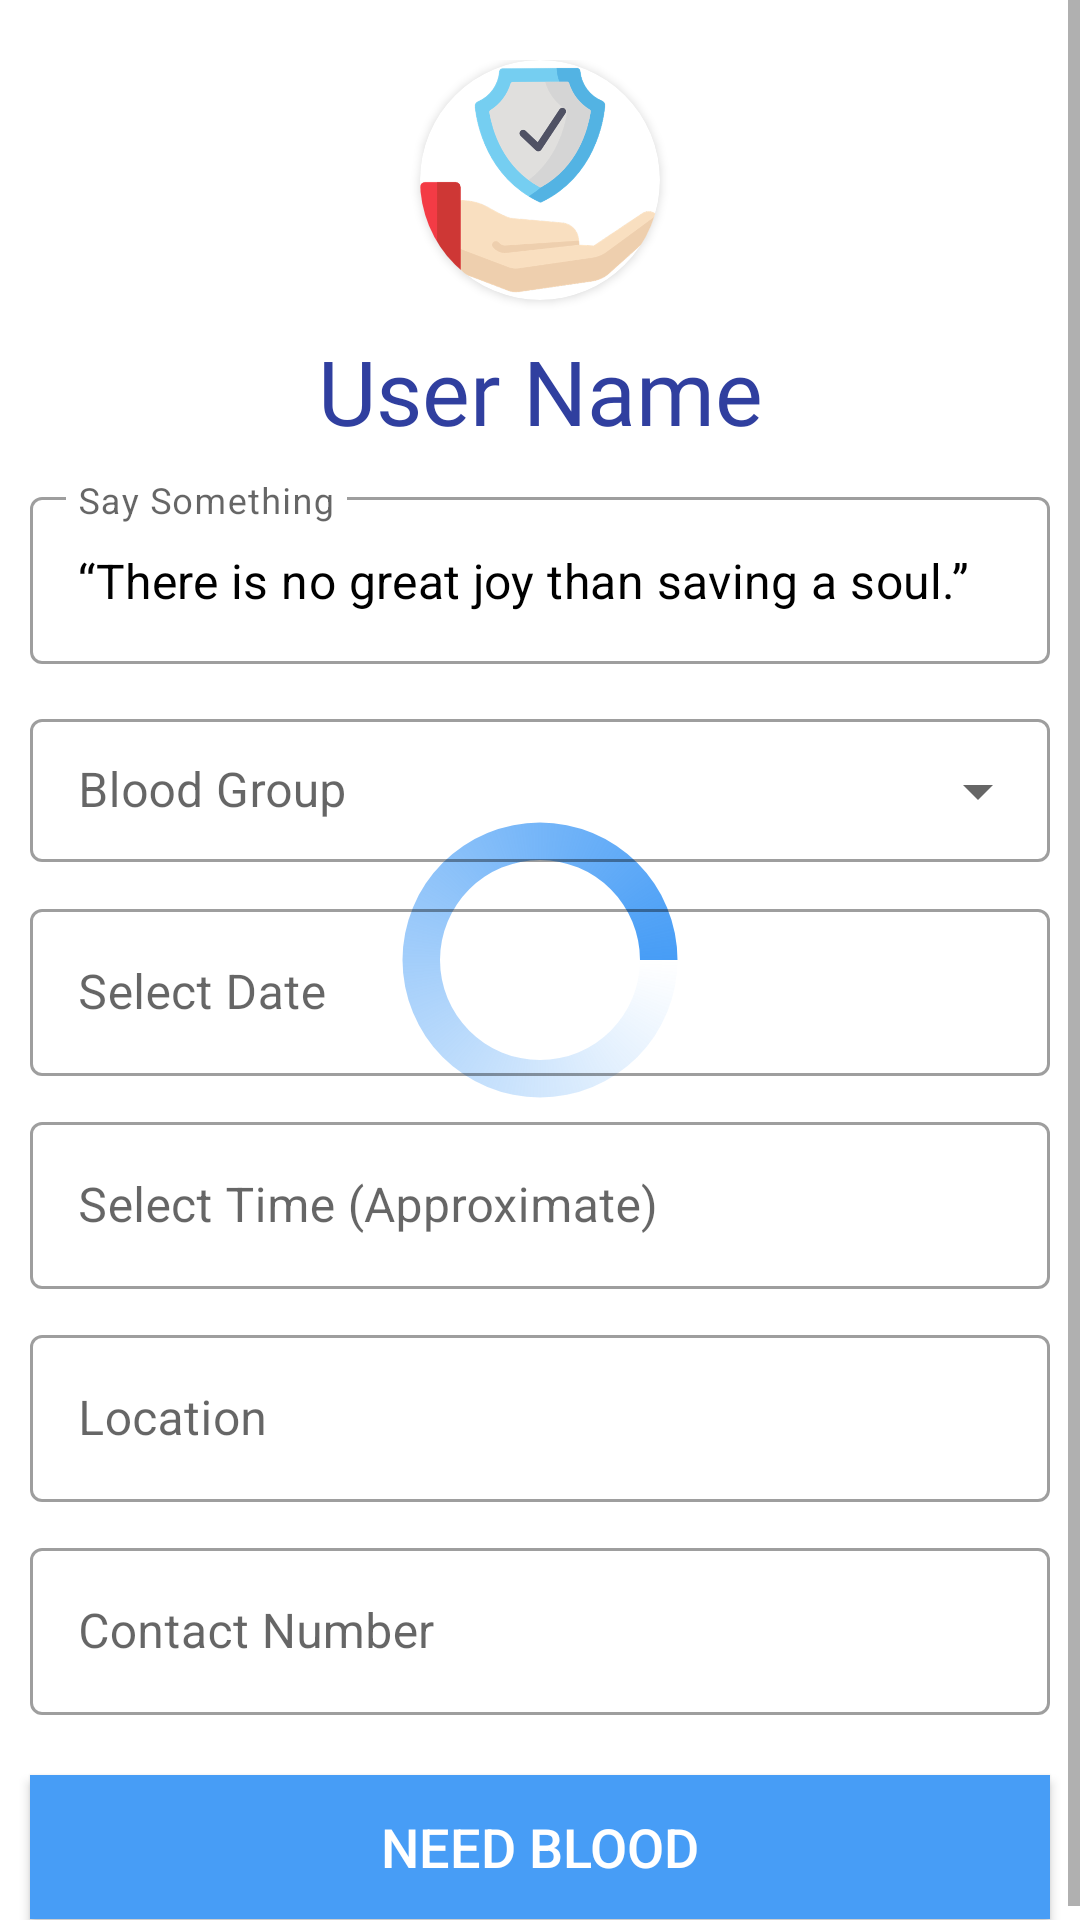

This screen was rendered from an Android layout file. Write that file and the resources it references.
<!-- AndroidManifest.xml: application theme Theme.SafetyWithSecurity.NoActionBar -->
<!-- res/layout/fragment_need_blood.xml -->
<?xml version="1.0" encoding="utf-8"?>
<FrameLayout xmlns:android="http://schemas.android.com/apk/res/android"
    xmlns:tools="http://schemas.android.com/tools"
    android:layout_width="match_parent"
    android:layout_height="match_parent"
    xmlns:app="http://schemas.android.com/apk/res-auto"
    tools:context=".NeedBloodFragment">
<androidx.constraintlayout.widget.ConstraintLayout
    android:layout_width="match_parent"
    android:layout_height="match_parent">

    <ProgressBar
        android:id="@+id/progressBar"
        style="?android:attr/progressBarStyle"
        android:layout_width="@dimen/progress_bar_size_medium"
        android:layout_height="@dimen/progress_bar_size_medium"
        android:indeterminate="true"
        android:indeterminateDrawable="@drawable/progress_bg"
        app:layout_constraintBottom_toBottomOf="parent"
        app:layout_constraintEnd_toEndOf="parent"
        app:layout_constraintStart_toStartOf="parent"
        app:layout_constraintTop_toTopOf="parent" />

    <ScrollView
        android:layout_width="match_parent"
        android:layout_height="wrap_content"
        android:layout_gravity="center"
        app:layout_constraintBottom_toBottomOf="parent"
        app:layout_constraintEnd_toEndOf="parent"
        app:layout_constraintStart_toStartOf="parent"
        app:layout_constraintTop_toTopOf="parent">

        <LinearLayout
            android:layout_width="match_parent"
            android:layout_height="wrap_content"
            android:layout_marginTop="20dp"
            android:layout_marginBottom="20dp"
            android:orientation="vertical">

            <androidx.cardview.widget.CardView
                android:id="@+id/profileImageCardView"
                android:layout_width="80dp"
                android:layout_height="80dp"
                android:layout_centerHorizontal="true"
                android:layout_gravity="center"
                android:layout_marginLeft="20dp"
                android:layout_marginRight="20dp"
                android:elevation="12dp"
                app:cardCornerRadius="40dp">

                <ImageView
                    android:id="@+id/profileImage"
                    android:layout_width="match_parent"
                    android:layout_height="80dp"
                    android:scaleType="centerCrop"
                    android:src="@drawable/shield_icon" />

            </androidx.cardview.widget.CardView>

            <TextView
                android:id="@+id/profileName"
                android:layout_width="match_parent"
                android:layout_height="match_parent"
                android:layout_marginLeft="20dp"
                android:layout_marginTop="10dp"
                android:layout_marginRight="20dp"
                android:fontFamily="@font/aladin"
                android:text="User Name"
                android:textAlignment="center"
                android:textColor="#303F9F"
                android:textSize="30sp" />



            <com.google.android.material.textfield.TextInputLayout
                android:id="@+id/needBloodShortNote"
                style="@style/Widget.MaterialComponents.TextInputLayout.OutlinedBox"
                android:layout_width="match_parent"
                android:layout_height="wrap_content"
                android:layout_marginLeft="10dp"
                android:layout_marginTop="10dp"
                android:layout_marginRight="10dp"
                android:hint="Say Something">

                <com.google.android.material.textfield.TextInputEditText
                    android:id="@+id/needBloodShortNoteTextField"
                    android:layout_width="match_parent"
                    android:layout_height="wrap_content"
                    android:inputType="textMultiLine"
                    android:text="“There is no great joy than saving a soul.”"
                    android:textColor="@color/textColor"
                    android:textColorHint="@color/textColor" />
            </com.google.android.material.textfield.TextInputLayout>

            <com.google.android.material.textfield.TextInputLayout
                android:id="@+id/bloodGroup"
                style="@style/Widget.MaterialComponents.TextInputLayout.OutlinedBox.Dense.ExposedDropdownMenu"
                android:layout_width="match_parent"
                android:layout_height="wrap_content"
                android:layout_marginTop="13dp"
                android:hint="Blood Group">

                <AutoCompleteTextView
                    android:id="@+id/filledExposedDropdown"
                    android:layout_width="match_parent"
                    android:layout_height="wrap_content"
                    android:layout_marginLeft="10dp"
                    android:layout_marginRight="10dp"
                    android:inputType="none"
                    android:textColor="@color/textColor"
                    android:textColorHint="@color/textColor" />

            </com.google.android.material.textfield.TextInputLayout>


            <com.google.android.material.textfield.TextInputLayout
                android:id="@+id/date_picker_actions"
                style="@style/Widget.MaterialComponents.TextInputLayout.OutlinedBox"
                android:layout_width="match_parent"
                android:layout_height="wrap_content"
                android:layout_marginLeft="10dp"
                android:layout_marginTop="10dp"
                android:layout_marginRight="10dp"
                android:hint="Select Date">

                <com.google.android.material.textfield.TextInputEditText
                    android:id="@+id/date_picker"
                    android:layout_width="match_parent"
                    android:layout_height="wrap_content"
                    android:inputType="date"
                    android:textColor="@color/textColor"
                    android:textColorHint="@color/textColor" />
            </com.google.android.material.textfield.TextInputLayout>

            <com.google.android.material.textfield.TextInputLayout
                android:id="@+id/time_picker_actions"
                style="@style/Widget.MaterialComponents.TextInputLayout.OutlinedBox"
                android:layout_width="match_parent"
                android:layout_height="wrap_content"
                android:layout_marginLeft="10dp"
                android:layout_marginTop="10dp"
                android:layout_marginRight="10dp"
                android:hint="Select Time (Approximate)">

                <com.google.android.material.textfield.TextInputEditText
                    android:id="@+id/time_picker"
                    android:layout_width="match_parent"
                    android:layout_height="wrap_content"
                    android:inputType="time"
                    android:textColor="@color/textColor"
                    android:textColorHint="@color/textColor" />
            </com.google.android.material.textfield.TextInputLayout>

            <com.google.android.material.textfield.TextInputLayout
                android:id="@+id/needBloodLocation"
                style="@style/Widget.MaterialComponents.TextInputLayout.OutlinedBox"
                android:layout_width="match_parent"
                android:layout_height="wrap_content"
                android:layout_marginLeft="10dp"
                android:layout_marginTop="10dp"
                android:layout_marginRight="10dp"
                android:hint="Location">

                <com.google.android.material.textfield.TextInputEditText
                    android:id="@+id/needBloodLocationTextField"
                    android:layout_width="match_parent"
                    android:layout_height="wrap_content"
                    android:inputType="textMultiLine"
                    android:textColor="@color/textColor"
                    android:textColorHint="@color/textColor" />
            </com.google.android.material.textfield.TextInputLayout>

            <com.google.android.material.textfield.TextInputLayout
                android:id="@+id/needBloodContact"
                style="@style/Widget.MaterialComponents.TextInputLayout.OutlinedBox"
                android:layout_width="match_parent"
                android:layout_height="wrap_content"
                android:layout_marginLeft="10dp"
                android:layout_marginTop="10dp"
                android:layout_marginRight="10dp"
                android:hint="Contact Number">

                <com.google.android.material.textfield.TextInputEditText
                    android:id="@+id/needBloodContactTextField"
                    android:layout_width="match_parent"
                    android:layout_height="wrap_content"
                    android:inputType="text"
                    android:textColor="@color/textColor"
                    android:textColorHint="@color/textColor" />
            </com.google.android.material.textfield.TextInputLayout>

            <androidx.appcompat.widget.AppCompatButton
                android:id="@+id/postNeedBlood"
                android:layout_width="match_parent"
                android:layout_height="wrap_content"
                android:layout_marginLeft="10dp"
                android:layout_marginTop="20dp"
                android:layout_marginRight="10dp"
                android:layout_marginBottom="5dp"
                android:background="#479DF6"
                android:text="Need Blood"
                android:textColor="#fff"
                android:textSize="18sp"
                android:transitionName="button_tran"
                app:cornerRadius="8dp" />


        </LinearLayout>
    </ScrollView>
</androidx.constraintlayout.widget.ConstraintLayout>


</FrameLayout>
<!-- resources referenced by this layout -->
<resources>
  <color name="textColor">#000</color>
  <dimen name="progress_bar_size_medium">100dp</dimen>
  <!-- drawable progress_bg (drawable) -->
  <?xml version="1.0" encoding="utf-8"?>
  <rotate
      xmlns:android="http://schemas.android.com/apk/res/android"
      android:fromDegrees="0"
      android:pivotX="50%"
      android:pivotY="50%"
      android:toDegrees="1080">
  
      
      <shape
          android:innerRadiusRatio="3"
          android:shape="ring"
          android:thicknessRatio="8"
          android:useLevel="false">
  
          
          <size
              android:width="76dip"
              android:height="76dip" />
  
          
          <gradient
              android:angle="0"
              android:endColor="@color/theme_color"
              android:startColor="#00ffffff"
              android:type="sweep"
              android:useLevel="false" />
      </shape>
  
  </rotate>
  <!-- drawable shield_icon: png bitmap (drawable-hdpi, 30310 bytes) -->
  <style name="Theme.SafetyWithSecurity.NoActionBar" parent="Theme.MaterialComponents.DayNight.DarkActionBar">
          <item name="windowActionBar">false</item>
          <item name="windowNoTitle">true</item>
      </style>
  <color name="theme_color">#479DF6</color>
</resources>
